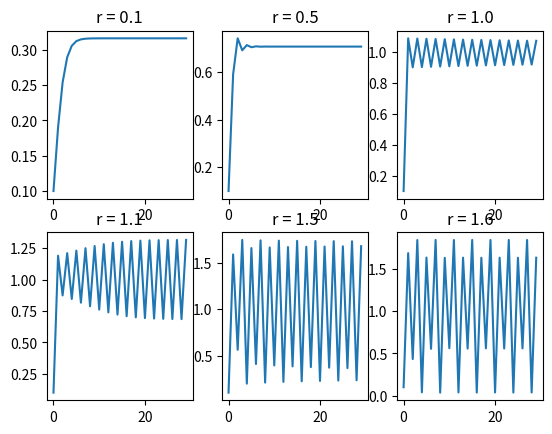

Source code (Python):
#!/usr/bin/env python3
# by Valeria Garcés Mendoza
# UNAM 
# [email redacted]
# License: GNU/GLP 3.0


# Tarea 1:
#   x = x + r -x **2

import matplotlib.pyplot as plt 
import numpy as np

print("First dynamic system\n x = a*x + b")

def f(x, r):
    return x + r - x**2

# Initial conditions
X0 = np.arange(0.1, 0.2, 0.1)
# 50 sistemas dinámicos

#rs = [0.1, 0.5, 1, 1.1, 1.5, 1.6]

for x0 in X0:
    rs = [0.1, 0.5, 1.0, 1.1, 1.5, 1.6]
    #r = 0.1
    N = 30 #número de pasos

    

    for j in range(len(rs)):
        plt.subplot(2, 3, j + 1)

        print("r = "+str(rs[j]))
        print("x0 = "+str(x0))
        print("N = "+str(N))

        i = np.arange(0, N, 1)  #izq:incluyente, der: excluyente
        #lista de índices i

        x = x0 #variable

        X = [] #vector: valores de evaluación

        for _ in i:
            print(x) 
            X.append(x)
         
            x = f(x, rs[j])

        plt.title('r = ' + str(rs[j]))
        plt.plot(X)

    
    # calcula cada pixel entre el par de puntos; interpolación

#plt.ylim([0, 100])
#plt.yscale('log')
plt.show()

#subplot: tarea

# eje x: iteración
# eje y: valor de variable n